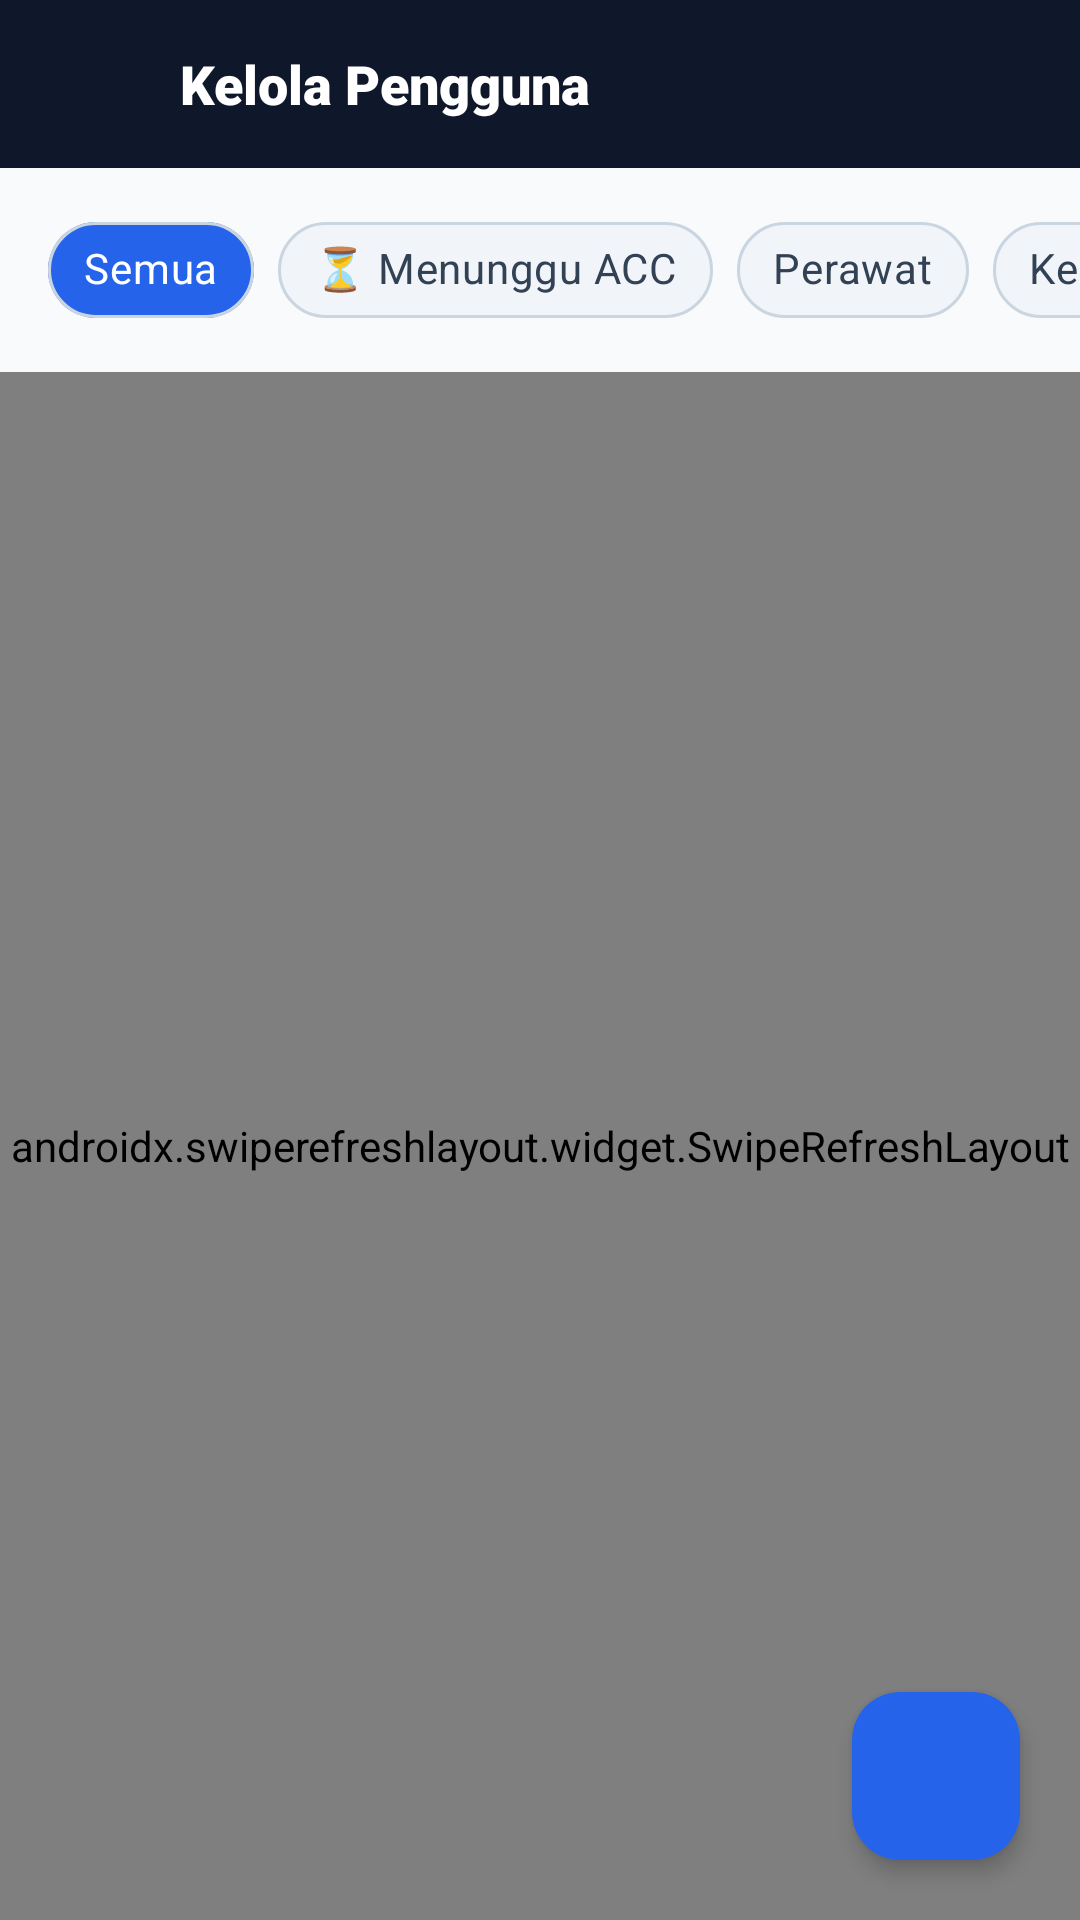

This screen was rendered from an Android layout file. Write that file and the resources it references.
<!-- AndroidManifest.xml: activity theme Theme.SmartBeltCaregiver.NoActionBar -->
<!-- res/layout/activity_user_list.xml -->
<?xml version="1.0" encoding="utf-8"?>
<androidx.coordinatorlayout.widget.CoordinatorLayout xmlns:android="http://schemas.android.com/apk/res/android"
    xmlns:app="http://schemas.android.com/apk/res-auto"
    android:layout_width="match_parent"
    android:layout_height="match_parent"
    android:background="@color/bg_app">

    <LinearLayout
        android:layout_width="match_parent"
        android:layout_height="match_parent"
        android:orientation="vertical">

        
        <LinearLayout
            android:layout_width="match_parent"
            android:layout_height="56dp"
            android:background="#0F172A"
            android:gravity="center_vertical"
            android:orientation="horizontal"
            android:paddingHorizontal="8dp">

            <ImageButton
                android:id="@+id/btnBack"
                android:layout_width="44dp"
                android:layout_height="44dp"
                android:background="?attr/selectableItemBackgroundBorderless"
                android:contentDescription="Kembali"
                android:padding="10dp"
                android:src="@drawable/ic_arrow_back"
                app:tint="@color/white" />

            <TextView
                android:layout_width="wrap_content"
                android:layout_height="wrap_content"
                android:layout_marginStart="8dp"
                android:fontFamily="sans-serif-black"
                android:text="Kelola Pengguna"
                android:textColor="@color/white"
                android:textSize="18sp" />

        </LinearLayout>

        
        <HorizontalScrollView
            android:layout_width="match_parent"
            android:layout_height="wrap_content"
            android:clipToPadding="false"
            android:paddingHorizontal="16dp"
            android:paddingVertical="10dp"
            android:scrollbars="none">

            <com.google.android.material.chip.ChipGroup
                android:id="@+id/chipGroupRole"
                android:layout_width="wrap_content"
                android:layout_height="wrap_content"
                app:singleSelection="true">

                <com.google.android.material.chip.Chip
                    android:id="@+id/chipAll"
                    style="@style/Widget.MaterialComponents.Chip.Choice"
                    android:layout_width="wrap_content"
                    android:layout_height="wrap_content"
                    android:checked="true"
                    android:text="Semua"
                    android:textColor="@color/chip_text_selector"
                    app:chipBackgroundColor="@color/chip_background_selector"
                    app:chipStrokeColor="#CBD5E1"
                    app:chipStrokeWidth="1dp" />

                <com.google.android.material.chip.Chip
                    android:id="@+id/chipPending"
                    style="@style/Widget.MaterialComponents.Chip.Choice"
                    android:layout_width="wrap_content"
                    android:layout_height="wrap_content"
                    android:text="⏳ Menunggu ACC"
                    android:textColor="@color/chip_text_selector"
                    app:chipBackgroundColor="@color/chip_background_selector"
                    app:chipStrokeColor="#CBD5E1"
                    app:chipStrokeWidth="1dp" />

                <com.google.android.material.chip.Chip
                    android:id="@+id/chipCaregiver"
                    style="@style/Widget.MaterialComponents.Chip.Choice"
                    android:layout_width="wrap_content"
                    android:layout_height="wrap_content"
                    android:text="Perawat"
                    android:textColor="@color/chip_text_selector"
                    app:chipBackgroundColor="@color/chip_background_selector"
                    app:chipStrokeColor="#CBD5E1"
                    app:chipStrokeWidth="1dp" />

                <com.google.android.material.chip.Chip
                    android:id="@+id/chipKeluarga"
                    style="@style/Widget.MaterialComponents.Chip.Choice"
                    android:layout_width="wrap_content"
                    android:layout_height="wrap_content"
                    android:text="Keluarga"
                    android:textColor="@color/chip_text_selector"
                    app:chipBackgroundColor="@color/chip_background_selector"
                    app:chipStrokeColor="#CBD5E1"
                    app:chipStrokeWidth="1dp" />

                <com.google.android.material.chip.Chip
                    android:id="@+id/chipPenggunaBelt"
                    style="@style/Widget.MaterialComponents.Chip.Choice"
                    android:layout_width="wrap_content"
                    android:layout_height="wrap_content"
                    android:text="Lansia Belt"
                    android:textColor="@color/chip_text_selector"
                    app:chipBackgroundColor="@color/chip_background_selector"
                    app:chipStrokeColor="#CBD5E1"
                    app:chipStrokeWidth="1dp" />

                <com.google.android.material.chip.Chip
                    android:id="@+id/chipAdmin"
                    style="@style/Widget.MaterialComponents.Chip.Choice"
                    android:layout_width="wrap_content"
                    android:layout_height="wrap_content"
                    android:text="Admin"
                    android:textColor="@color/chip_text_selector"
                    app:chipBackgroundColor="@color/chip_background_selector"
                    app:chipStrokeColor="#CBD5E1"
                    app:chipStrokeWidth="1dp" />

            </com.google.android.material.chip.ChipGroup>

        </HorizontalScrollView>

        
        <androidx.swiperefreshlayout.widget.SwipeRefreshLayout
            android:id="@+id/swipeRefresh"
            android:layout_width="match_parent"
            android:layout_height="match_parent">

            <androidx.recyclerview.widget.RecyclerView
                android:id="@+id/rvUsers"
                android:layout_width="match_parent"
                android:layout_height="match_parent"
                android:clipToPadding="false"
                android:paddingBottom="80dp" />

        </androidx.swiperefreshlayout.widget.SwipeRefreshLayout>

    </LinearLayout>

    
    <com.google.android.material.floatingactionbutton.FloatingActionButton
        android:id="@+id/fabAddUser"
        android:layout_width="wrap_content"
        android:layout_height="wrap_content"
        android:layout_gravity="bottom|end"
        android:layout_margin="20dp"
        android:contentDescription="Tambah User"
        android:src="@drawable/ic_person"
        app:backgroundTint="#2563EB"
        app:elevation="4dp"
        app:tint="@color/white" />

</androidx.coordinatorlayout.widget.CoordinatorLayout>
<!-- resources referenced by this layout -->
<resources>
  <color name="bg_app">#F8FAFC</color>
  <color name="white">#FFFFFF</color>
  <style name="Theme.SmartBeltCaregiver.NoActionBar" parent="Theme.SmartBeltCaregiver">
          <item name="windowActionBar">false</item>
          <item name="windowNoTitle">true</item>
      </style>
  <style name="Theme.SmartBeltCaregiver" parent="Theme.Material3.DayNight">
          
          <item name="colorPrimary">@color/primary</item>
          <item name="colorPrimaryVariant">@color/primary_dark</item>
          <item name="colorOnPrimary">@color/white</item>
          
          <item name="colorSecondary">@color/accent</item>
          <item name="colorSecondaryVariant">@color/accent</item>
          <item name="colorOnSecondary">@color/white</item>
          
          <item name="android:statusBarColor">@color/primary_dark</item>
          <item name="android:windowLightStatusBar">false</item>
      </style>
  <color name="primary">#2563EB</color>
  <color name="primary_dark">#1D4ED8</color>
  <color name="accent">#2563EB</color>
</resources>
